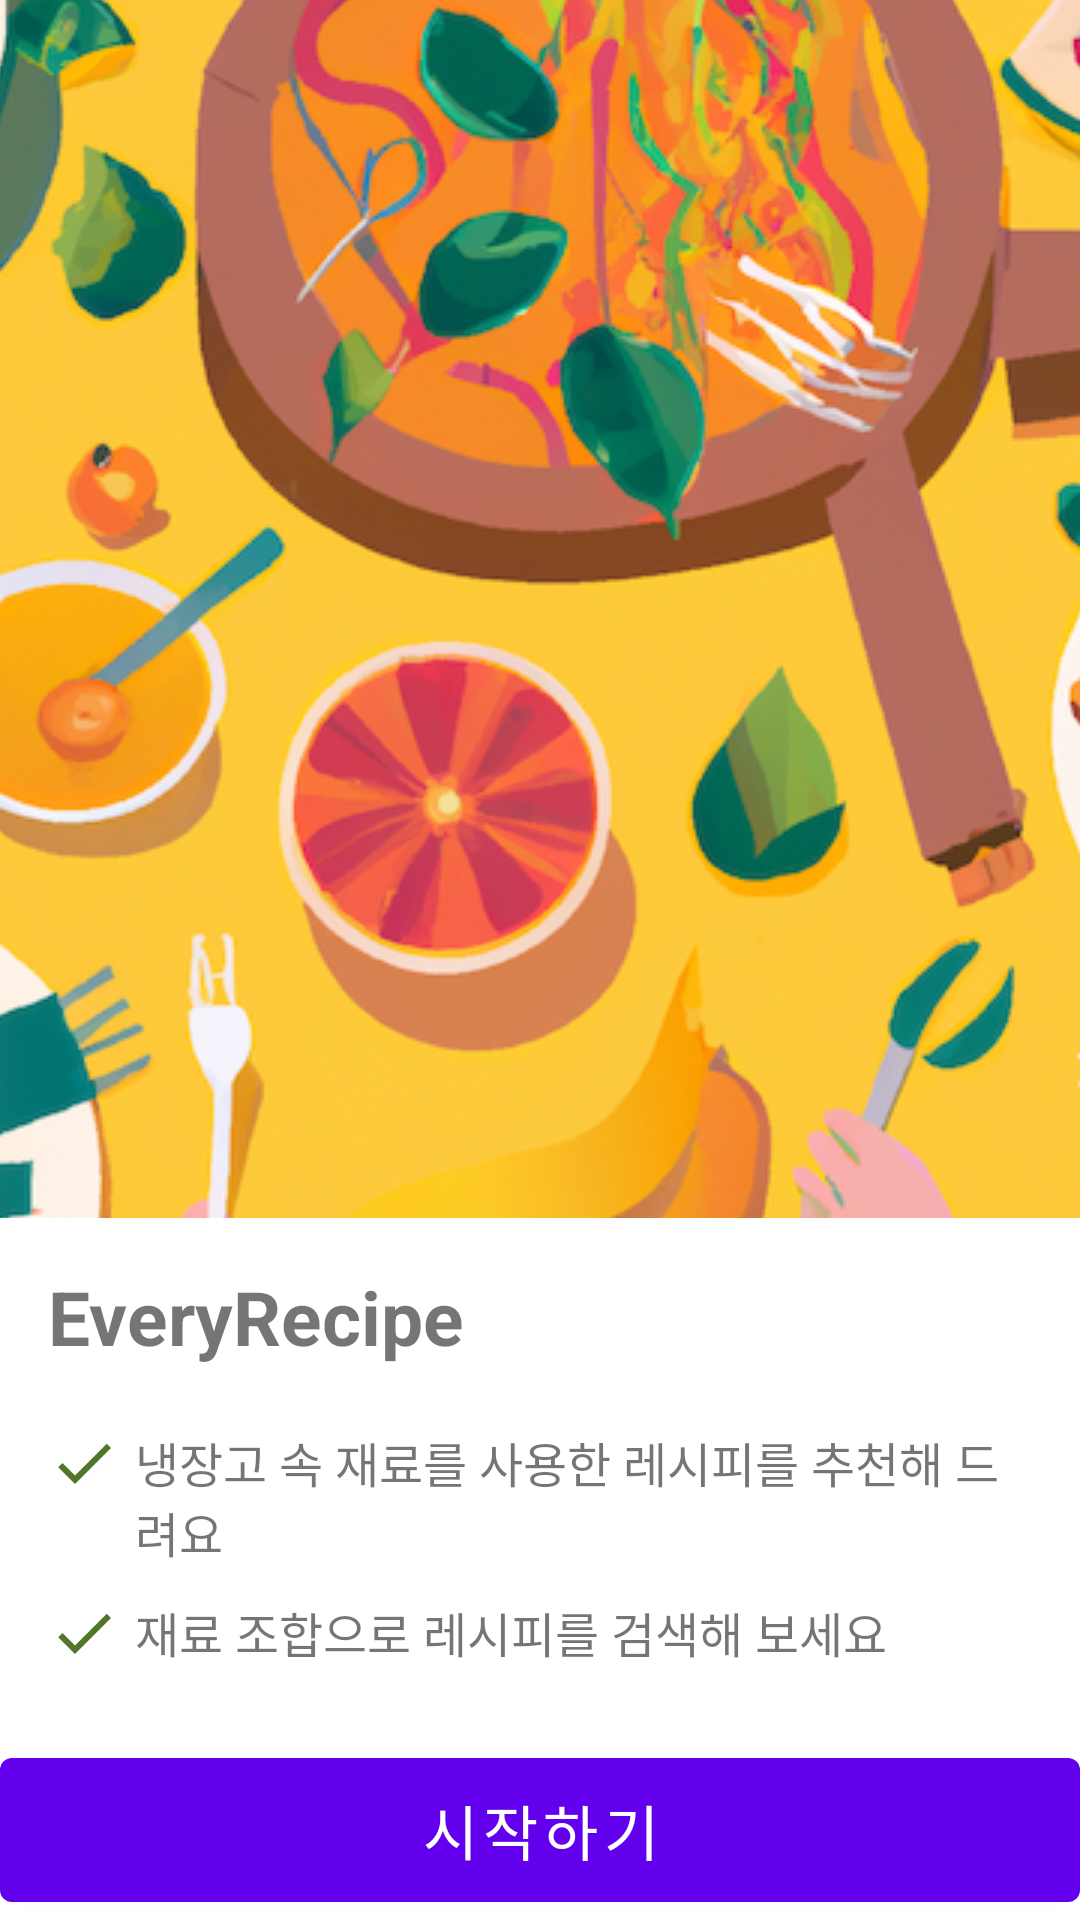

Here is an Android app screen rendered from its layout file. Give the layout XML and the strings, colors and styles it references.
<!-- AndroidManifest.xml: activity theme Theme.EveryRecipe.NoActionBar -->
<!-- res/layout/activity_landing.xml -->
<?xml version="1.0" encoding="utf-8"?>
<LinearLayout xmlns:android="http://schemas.android.com/apk/res/android"
    xmlns:app="http://schemas.android.com/apk/res-auto"
    android:layout_width="match_parent"
    android:layout_height="match_parent"
    android:orientation="vertical"
    android:padding="0dp">

    <LinearLayout
        android:layout_width="match_parent"
        android:layout_height="0dp"
        android:layout_weight="7">
        <ImageView
            android:id="@+id/image_view"
            android:layout_width="match_parent"
            android:layout_height="match_parent"
            android:scaleType="center"
            android:src="@drawable/dalle_table_1" />
    </LinearLayout>
    <LinearLayout
        android:layout_width="match_parent"
        android:layout_height="0dp"
        android:layout_weight="3"
        android:orientation="vertical"
        android:padding="16dp">

        <TextView
            android:id="@+id/title_text_view"
            android:layout_width="match_parent"
            android:layout_height="wrap_content"
            android:layout_marginBottom="20dp"
            android:text="@string/app_name"
            android:textSize="25sp"
            android:textStyle="bold" />


        <LinearLayout
            android:layout_width="match_parent"
            android:layout_height="wrap_content"
            android:layout_marginBottom="10dp"
            android:orientation="horizontal">

            <ImageView
                android:id="@+id/imageView2"
                android:layout_width="wrap_content"
                android:layout_height="wrap_content"
                app:srcCompat="@drawable/ic_baseline_check_24" />

            <TextView
                android:id="@+id/description_text_view1"
                android:layout_width="match_parent"
                android:layout_height="wrap_content"
                android:layout_marginStart="5dp"
                android:text="냉장고 속 재료를 사용한 레시피를 추천해 드려요"
                android:textSize="16sp" />
        </LinearLayout>

        <LinearLayout
            android:layout_width="match_parent"
            android:layout_height="match_parent"
            android:orientation="horizontal">

            <ImageView
                android:id="@+id/imageView3"
                android:layout_width="wrap_content"
                android:layout_height="wrap_content"
                app:srcCompat="@drawable/ic_baseline_check_24" />

            <TextView
                android:id="@+id/description_text_view2"
                android:layout_width="match_parent"
                android:layout_height="wrap_content"
                android:layout_marginStart="5dp"
                android:text="재료 조합으로 레시피를 검색해 보세요"
                android:textSize="16sp" />
        </LinearLayout>

    </LinearLayout>

    <Button
        android:id="@+id/bottom_button"
        android:layout_width="match_parent"
        android:layout_height="60dp"
        android:textSize="20sp"
        android:text="시작하기" />

</LinearLayout>
<!-- resources referenced by this layout -->
<resources>
  <!-- drawable dalle_table_1: png bitmap (drawable, 691787 bytes) -->
  <!-- drawable ic_baseline_check_24 (drawable) -->
  <vector android:height="24dp" android:tint="#52752B"
      android:viewportHeight="24" android:viewportWidth="24"
      android:width="24dp" xmlns:android="http://schemas.android.com/apk/res/android">
      <path android:fillColor="@android:color/white" android:pathData="M9,16.17L4.83,12l-1.42,1.41L9,19 21,7l-1.41,-1.41z"/>
  </vector>
  <string name="app_name">EveryRecipe</string>
  <style name="Theme.EveryRecipe.NoActionBar" parent="Theme.MaterialComponents.DayNight.NoActionBar">
          
          <item name="colorPrimary">@color/purple_500</item>
          <item name="colorPrimaryVariant">@color/purple_700</item>
          <item name="colorOnPrimary">@color/white</item>
          
          <item name="colorSecondary">@color/teal_200</item>
          <item name="colorSecondaryVariant">@color/teal_700</item>
          <item name="colorOnSecondary">@color/black</item>
          
          <item name="android:statusBarColor" tools:targetApi="l">?attr/colorPrimaryVariant</item>
          
      </style>
  <color name="purple_500">#FF6200EE</color>
  <color name="purple_700">#FF3700B3</color>
  <color name="white">#FFFFFFFF</color>
  <color name="teal_200">#FF03DAC5</color>
  <color name="teal_700">#FF018786</color>
  <color name="black">#FF000000</color>
</resources>
